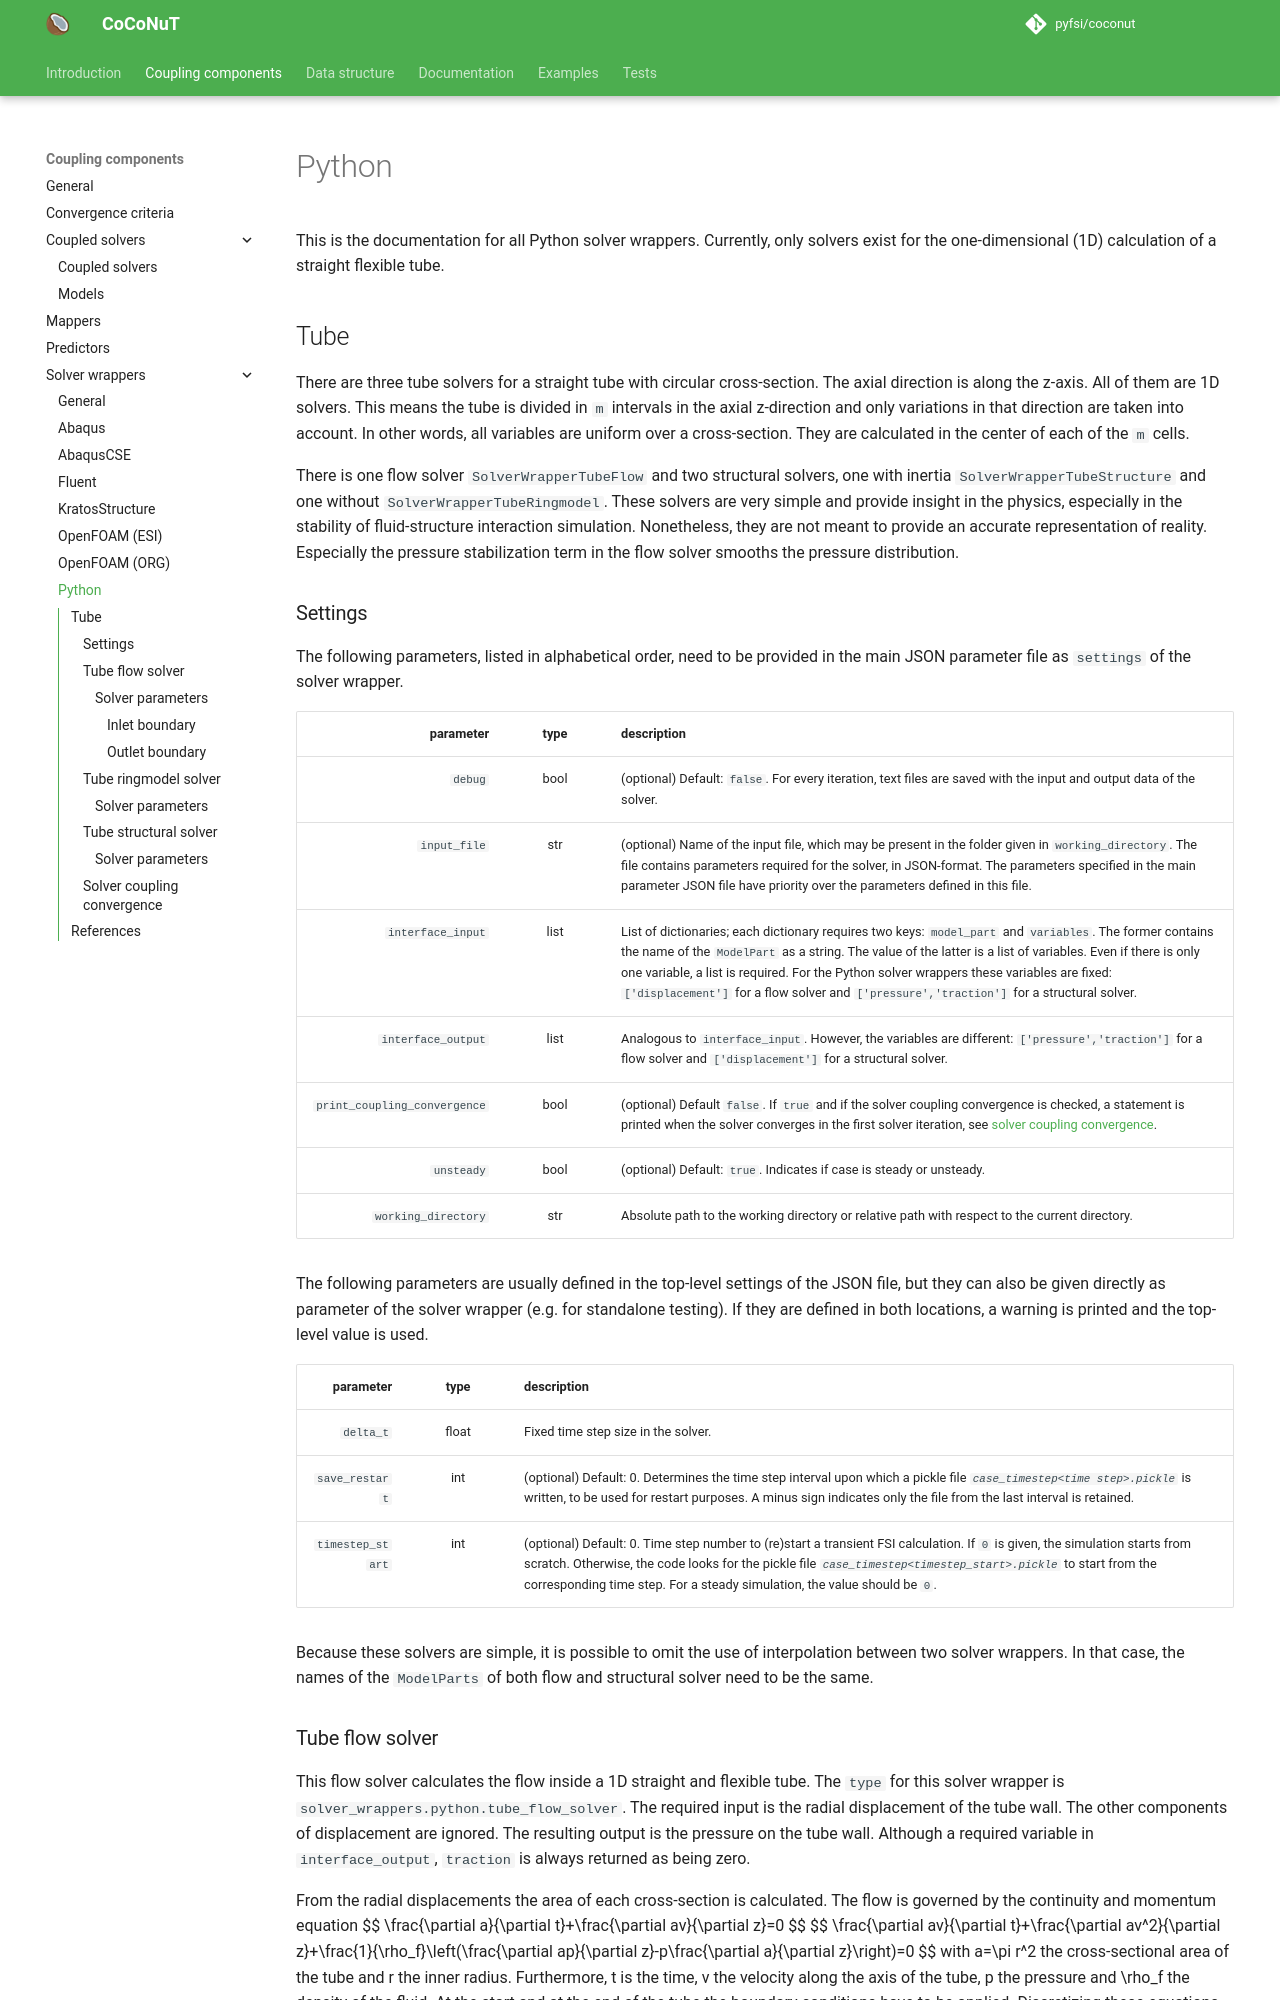

repository: pyfsi/coconut · page: python.html · generator: mkdocs

# Python

This is the documentation for all Python solver wrappers.
Currently, only solvers exist for the one-dimensional (1D) calculation of a straight flexible tube.

## Tube

There are three tube solvers for a straight tube with circular cross-section.
The axial direction is along the z-axis.
All of them are 1D solvers.
This means the tube is divided in `m` intervals in the axial z-direction
and only variations in that direction are taken into account.
In other words, all variables are uniform over a cross-section.
They are calculated in the center of each of the `m` cells.

There is one flow solver `SolverWrapperTubeFlow` and two structural solvers, one with inertia `SolverWrapperTubeStructure` and one without `SolverWrapperTubeRingmodel`.
These solvers are very simple and provide insight in the physics, especially in the stability of fluid-structure interaction simulation.
Nonetheless, they are not meant to provide an accurate representation of reality.
Especially the pressure stabilization term in the flow solver smooths the pressure distribution.

### Settings

The following parameters, listed in alphabetical order, need to be provided in the main JSON parameter file as `settings` of the solver wrapper.

|                                 parameter |  type  | description                                                                                                                                                                                                                                                                                                                                                                                                       |
|------------------------------------------:|:------:|-------------------------------------------------------------------------------------------------------------------------------------------------------------------------------------------------------------------------------------------------------------------------------------------------------------------------------------------------------------------------------------------------------------------|
|                                   `debug` |  bool  | (optional) Default: `false`. For every iteration, text files are saved with the input and output data of the solver.                                                                                                                                                                                                                                                                                              |
|                              `input_file` |  str   | (optional) Name of the input file, which may be present in the folder given in `working_directory`. The file contains parameters required for the solver, in JSON-format. The parameters specified in the main parameter JSON file have priority over the parameters defined in this file.                                                                                                                        |
|                         `interface_input` |  list  | List of dictionaries; each dictionary requires two keys: `model_part` and `variables`. The former contains the name of the `ModelPart` as a string. The value of the latter is a list of variables. Even if there is only one variable, a list is required. For the Python solver wrappers these variables are fixed: `['displacement']` for a flow solver and `['pressure','traction']` for a structural solver. |
|                        `interface_output` |  list  | Analogous to `interface_input`. However, the variables are different: `['pressure','traction']` for a flow solver and `['displacement']` for a structural solver.                                                                                                                                                                                                                                                 |
| <nobr>`print_coupling_convergence`</nobr> |  bool  | (optional) Default `false`. If `true` and if the solver coupling convergence is checked, a statement is printed when the solver converges in the first solver iteration, see [solver coupling convergence](#solver-coupling-convergence).                                                                                                                                                                         |
|                                `unsteady` |  bool  | (optional) Default: `true`. Indicates if case is steady or unsteady.                                                                                                                                                                                                                                                                                                                                              |
|                       `working_directory` |  str   | Absolute path to the working directory or relative path with respect to the current directory.                                                                                                                                                                                                                                                                                                                    |

The following parameters are usually defined in the top-level settings of the JSON file, but they can also be given directly as parameter of the solver wrapper (e.g. for standalone testing).
If they are defined in both locations, a warning is printed and the top-level value is used.

|        parameter | type  | description                                                                                                                                                                                                                                                                                                                |
|-----------------:|:-----:|----------------------------------------------------------------------------------------------------------------------------------------------------------------------------------------------------------------------------------------------------------------------------------------------------------------------------|
|        `delta_t` | float | Fixed time step size in the solver.                                                                                                                                                                                                                                                                                        |
|   `save_restart` |  int  | (optional) Default: 0. Determines the time step interval upon which a pickle file *`case_timestep<time step>.pickle`* is written, to be used for restart purposes. A minus sign indicates only the file from the last interval is retained.                                                                                |
| `timestep_start` |  int  | (optional) Default: 0. Time step number to (re)start a transient FSI calculation. If `0` is given, the simulation starts from scratch. Otherwise, the code looks for the pickle file *`case_timestep<timestep_start>.pickle`* to start from the corresponding time step. For a steady simulation, the value should be `0`. |

Because these solvers are simple, it is possible to omit the use of interpolation between two solver wrappers.
In that case, the names of the `ModelParts` of both flow and structural solver need to be the same.
